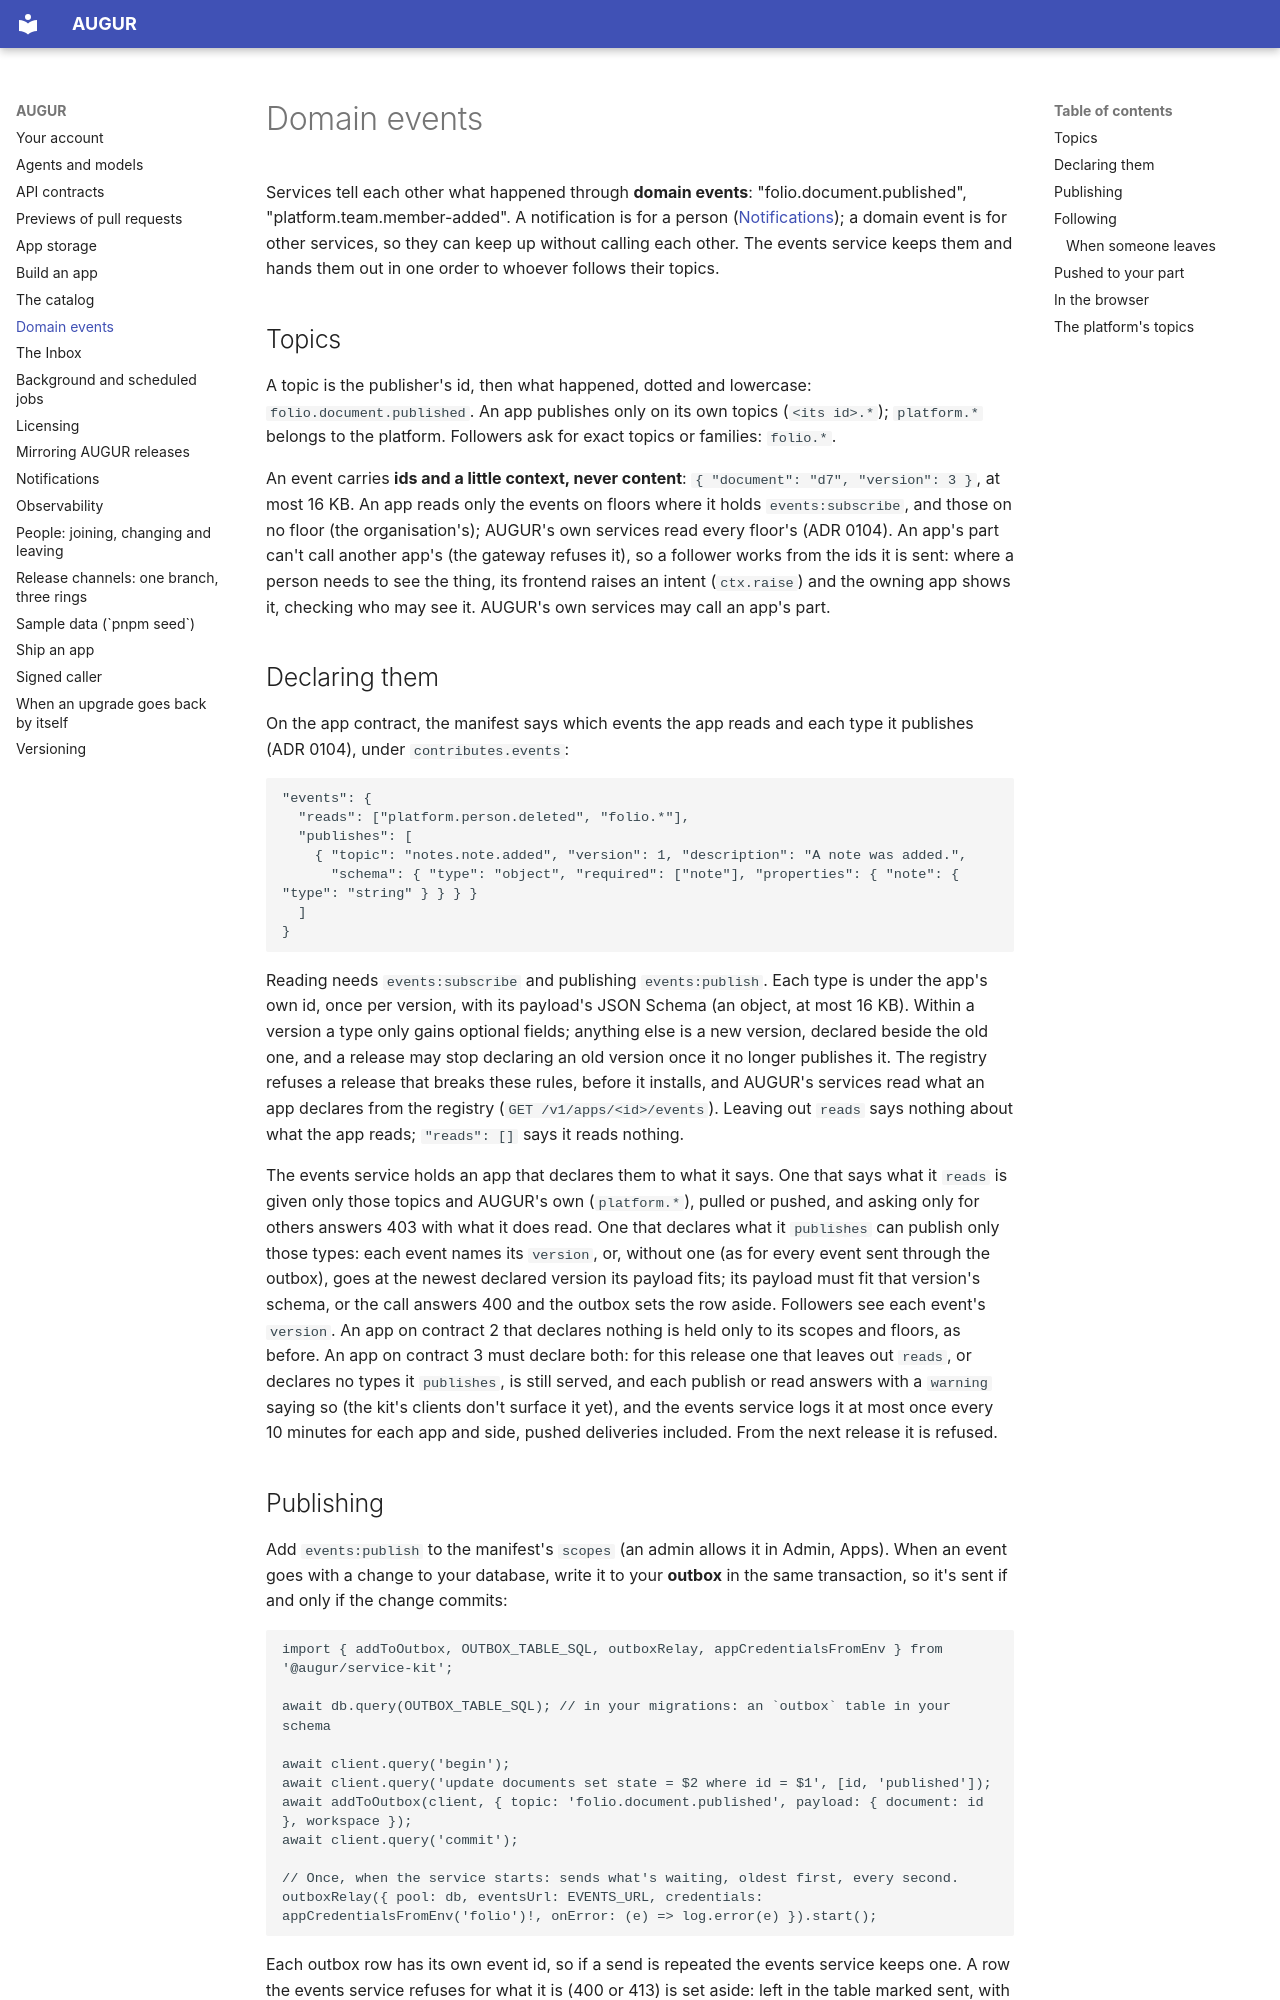

repository: harry-burton-dev/augur · page: domain-events/index.html · generator: mkdocs

# Domain events

Services tell each other what happened through **domain events**: "folio.document.published", "platform.team.member-added". A notification is for a person ([Notifications](notifications.md)); a domain event is for other services, so they can keep up without calling each other. The events service keeps them and hands them out in one order to whoever follows their topics.

## Topics

A topic is the publisher's id, then what happened, dotted and lowercase: `folio.document.published`. An app publishes only on its own topics (`<its id>.*`); `platform.*` belongs to the platform. Followers ask for exact topics or families: `folio.*`.

An event carries **ids and a little context, never content**: `{ "document": "d7", "version": 3 }`, at most 16 KB. An app reads only the events on floors where it holds `events:subscribe`, and those on no floor (the organisation's); AUGUR's own services read every floor's (ADR 0104). An app's part can't call another app's (the gateway refuses it), so a follower works from the ids it is sent: where a person needs to see the thing, its frontend raises an intent (`ctx.raise`) and the owning app shows it, checking who may see it. AUGUR's own services may call an app's part.

## Declaring them

On the app contract, the manifest says which events the app reads and each type it publishes (ADR 0104), under `contributes.events`:

```json
"events": {
  "reads": ["platform.person.deleted", "folio.*"],
  "publishes": [
    { "topic": "notes.note.added", "version": 1, "description": "A note was added.",
      "schema": { "type": "object", "required": ["note"], "properties": { "note": { "type": "string" } } } }
  ]
}
```

Reading needs `events:subscribe` and publishing `events:publish`. Each type is under the app's own id, once per version, with its payload's JSON Schema (an object, at most 16 KB). Within a version a type only gains optional fields; anything else is a new version, declared beside the old one, and a release may stop declaring an old version once it no longer publishes it. The registry refuses a release that breaks these rules, before it installs, and AUGUR's services read what an app declares from the registry (`GET /v1/apps/<id>/events`). Leaving out `reads` says nothing about what the app reads; `"reads": []` says it reads nothing.

The events service holds an app that declares them to what it says. One that says what it `reads` is given only those topics and AUGUR's own (`platform.*`), pulled or pushed, and asking only for others answers 403 with what it does read. One that declares what it `publishes` can publish only those types: each event names its `version`, or, without one (as for every event sent through the outbox), goes at the newest declared version its payload fits; its payload must fit that version's schema, or the call answers 400 and the outbox sets the row aside. Followers see each event's `version`. An app on contract 2 that declares nothing is held only to its scopes and floors, as before. An app on contract 3 must declare both: for this release one that leaves out `reads`, or declares no types it `publishes`, is still served, and each publish or read answers with a `warning` saying so (the kit's clients don't surface it yet), and the events service logs it at most once every 10 minutes for each app and side, pushed deliveries included. From the next release it is refused.
